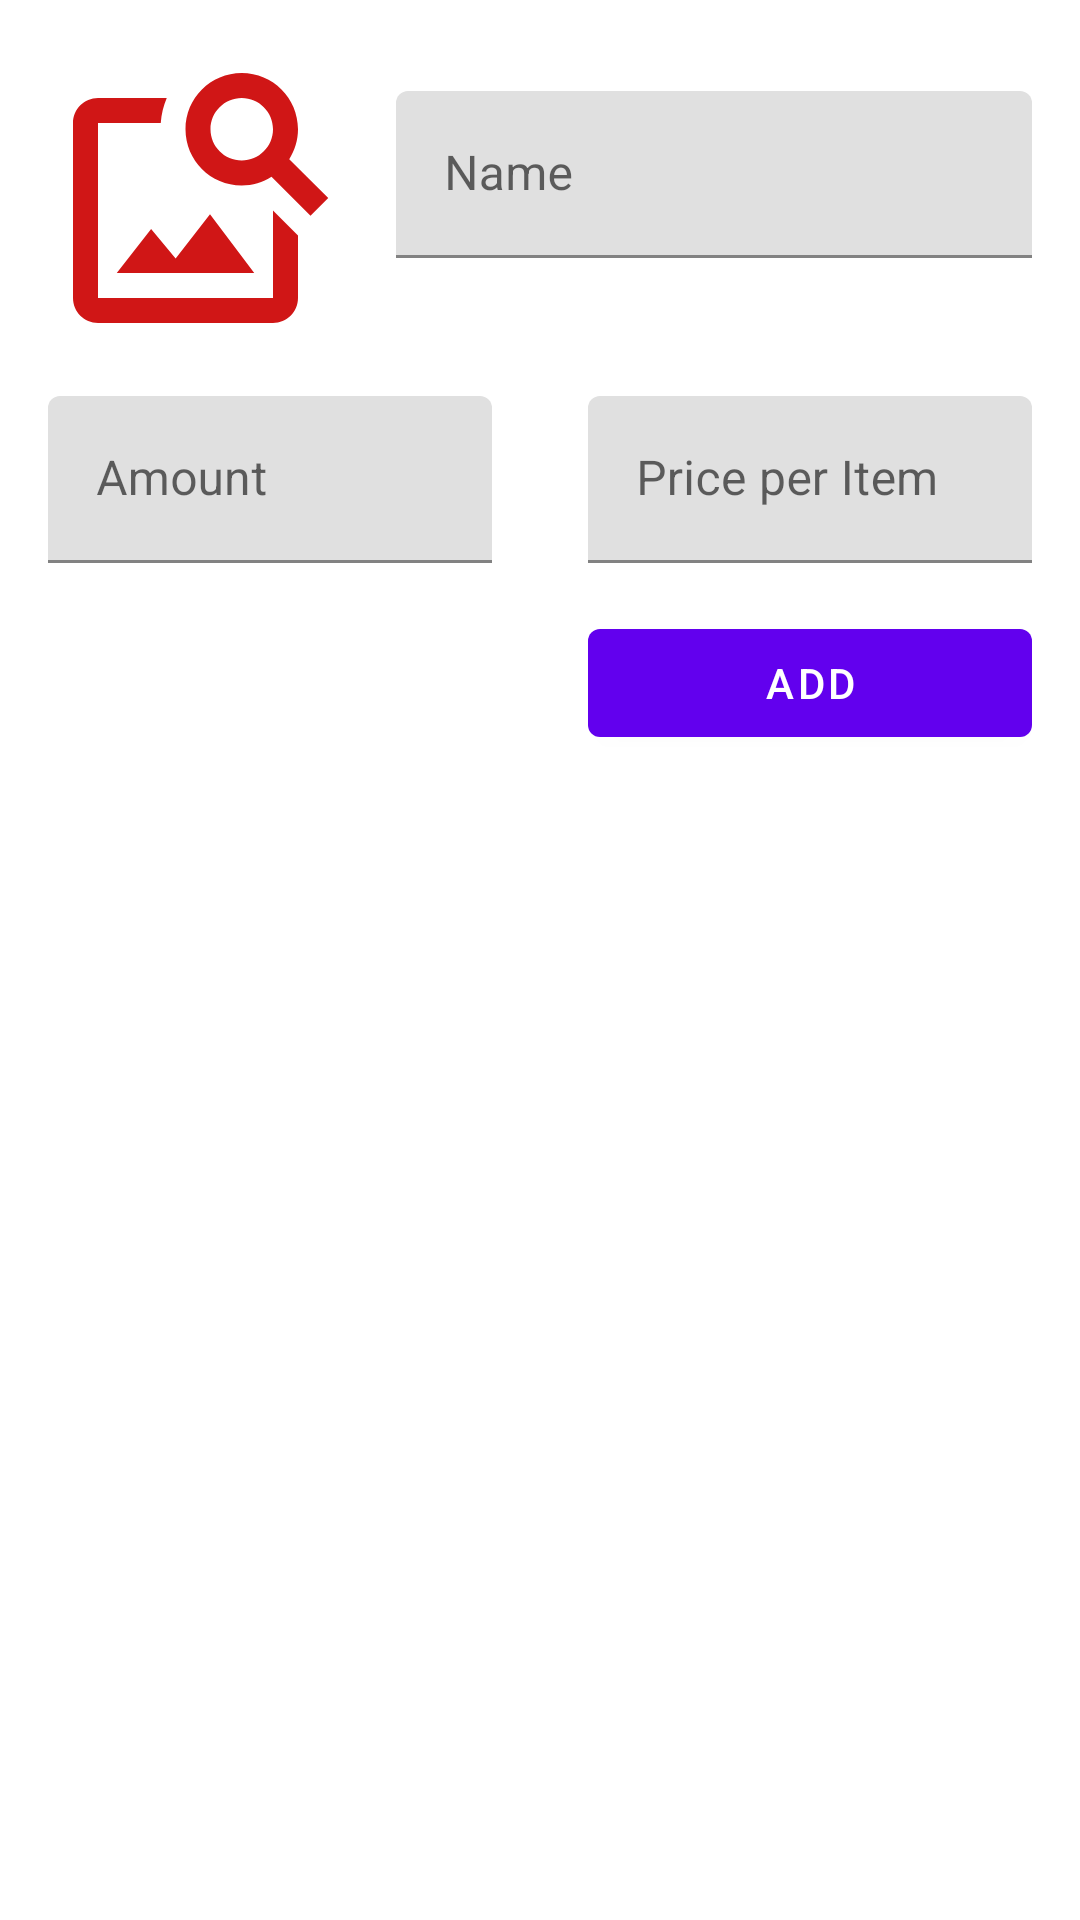

Layout XML and referenced resources for this Android screen:
<!-- AndroidManifest.xml: application theme Theme.ShoppingTesting -->
<!-- res/layout/fragment_add_shopping_item.xml -->
<?xml version="1.0" encoding="utf-8"?>
<androidx.constraintlayout.widget.ConstraintLayout xmlns:android="http://schemas.android.com/apk/res/android"
    xmlns:app="http://schemas.android.com/apk/res-auto"
    xmlns:tools="http://schemas.android.com/tools"
    android:layout_width="match_parent"
    android:layout_height="match_parent">

    <ImageView
        android:id="@+id/ivShoppingImage"
        android:layout_width="100dp"
        android:layout_height="100dp"
        android:layout_margin="16dp"
        android:src="@drawable/ic_baseline_image_search_24"
        android:scaleType="centerCrop"
        app:layout_constraintStart_toStartOf="parent"
        app:layout_constraintTop_toTopOf="parent" />

    <com.google.android.material.textfield.TextInputLayout
        android:id="@+id/textInputLayout"
        android:layout_width="0dp"
        android:layout_height="wrap_content"
        android:layout_margin="16dp"
        android:hint="Name"
        app:layout_constraintBottom_toBottomOf="@+id/ivShoppingImage"
        app:layout_constraintEnd_toEndOf="parent"
        app:layout_constraintStart_toEndOf="@+id/ivShoppingImage"
        app:layout_constraintTop_toTopOf="parent">

        <com.google.android.material.textfield.TextInputEditText
            android:id="@+id/etShoppingItemName"
            android:layout_width="match_parent"
            android:layout_height="match_parent"
            android:inputType="textAutoComplete" />

    </com.google.android.material.textfield.TextInputLayout>

    <com.google.android.material.textfield.TextInputLayout
        android:id="@+id/textInputLayout3"
        android:layout_width="0dp"
        android:layout_height="wrap_content"
        android:layout_margin="16dp"
        android:hint="Amount"
        app:layout_constraintEnd_toStartOf="@+id/textInputLayout2"
        app:layout_constraintHorizontal_bias="0.5"
        app:layout_constraintStart_toStartOf="parent"
        app:layout_constraintTop_toBottomOf="@+id/ivShoppingImage">

        <com.google.android.material.textfield.TextInputEditText
            android:id="@+id/etShoppingItemAmount"
            android:layout_width="match_parent"
            android:layout_height="match_parent"
            android:inputType="number"/>

    </com.google.android.material.textfield.TextInputLayout>

    <com.google.android.material.textfield.TextInputLayout
        android:id="@+id/textInputLayout2"
        android:layout_width="0dp"
        android:layout_height="wrap_content"
        android:layout_margin="16dp"
        android:hint="Price per Item"
        app:layout_constraintEnd_toEndOf="parent"
        app:layout_constraintHorizontal_bias="0.5"
        app:layout_constraintStart_toEndOf="@+id/textInputLayout3"
        app:layout_constraintTop_toBottomOf="@+id/ivShoppingImage">

        <com.google.android.material.textfield.TextInputEditText
            android:id="@+id/etShoppingItemPrice"
            android:layout_width="match_parent"
            android:layout_height="match_parent"
            android:inputType="numberDecimal" />

    </com.google.android.material.textfield.TextInputLayout>

    <com.google.android.material.button.MaterialButton
        android:id="@+id/btnAddShoppingItem"
        android:layout_width="0dp"
        android:layout_height="wrap_content"
        android:layout_marginTop="16dp"
        android:layout_marginEnd="16dp"
        android:text="Add"
        app:layout_constraintEnd_toEndOf="parent"
        app:layout_constraintStart_toStartOf="@+id/textInputLayout2"
        app:layout_constraintTop_toBottomOf="@+id/textInputLayout2" />

</androidx.constraintlayout.widget.ConstraintLayout>
<!-- resources referenced by this layout -->
<resources>
  <!-- drawable ic_baseline_image_search_24 (drawable) -->
  <vector android:height="24dp" android:tint="#D01616"
      android:viewportHeight="24" android:viewportWidth="24"
      android:width="24dp" xmlns:android="http://schemas.android.com/apk/res/android">
      <path android:fillColor="@android:color/white" android:pathData="M18,13v7L4,20L4,6h5.02c0.05,-0.71 0.22,-1.38 0.48,-2L4,4c-1.1,0 -2,0.9 -2,2v14c0,1.1 0.9,2 2,2h14c1.1,0 2,-0.9 2,-2v-5l-2,-2zM16.5,18h-11l2.75,-3.53 1.96,2.36 2.75,-3.54zM19.3,8.89c0.44,-0.7 0.7,-1.51 0.7,-2.39C20,4.01 17.99,2 15.5,2S11,4.01 11,6.5s2.01,4.5 4.49,4.5c0.88,0 1.7,-0.26 2.39,-0.7L21,13.42 22.42,12 19.3,8.89zM15.5,9C14.12,9 13,7.88 13,6.5S14.12,4 15.5,4 18,5.12 18,6.5 16.88,9 15.5,9z"/>
  </vector>
  <style name="Theme.ShoppingTesting" parent="Theme.MaterialComponents.DayNight.DarkActionBar">
          
          <item name="colorPrimary">@color/purple_500</item>
          <item name="colorPrimaryVariant">@color/purple_700</item>
          <item name="colorOnPrimary">@color/white</item>
          
          <item name="colorSecondary">@color/teal_200</item>
          <item name="colorSecondaryVariant">@color/teal_700</item>
          <item name="colorOnSecondary">@color/black</item>
          
          <item name="android:statusBarColor" tools:targetApi="l">?attr/colorPrimaryVariant</item>
          
      </style>
  <!-- not gathered from this repository: default colours our renderer supplied (Android Studio template values) -->
  <color name="purple_500">#FF6200EE</color>
  <color name="purple_700">#FF3700B3</color>
  <color name="teal_200">#FF03DAC5</color>
  <color name="teal_700">#FF018786</color>
  <color name="black">#FF000000</color>
  <color name="white">#FFFFFFFF</color>
</resources>
